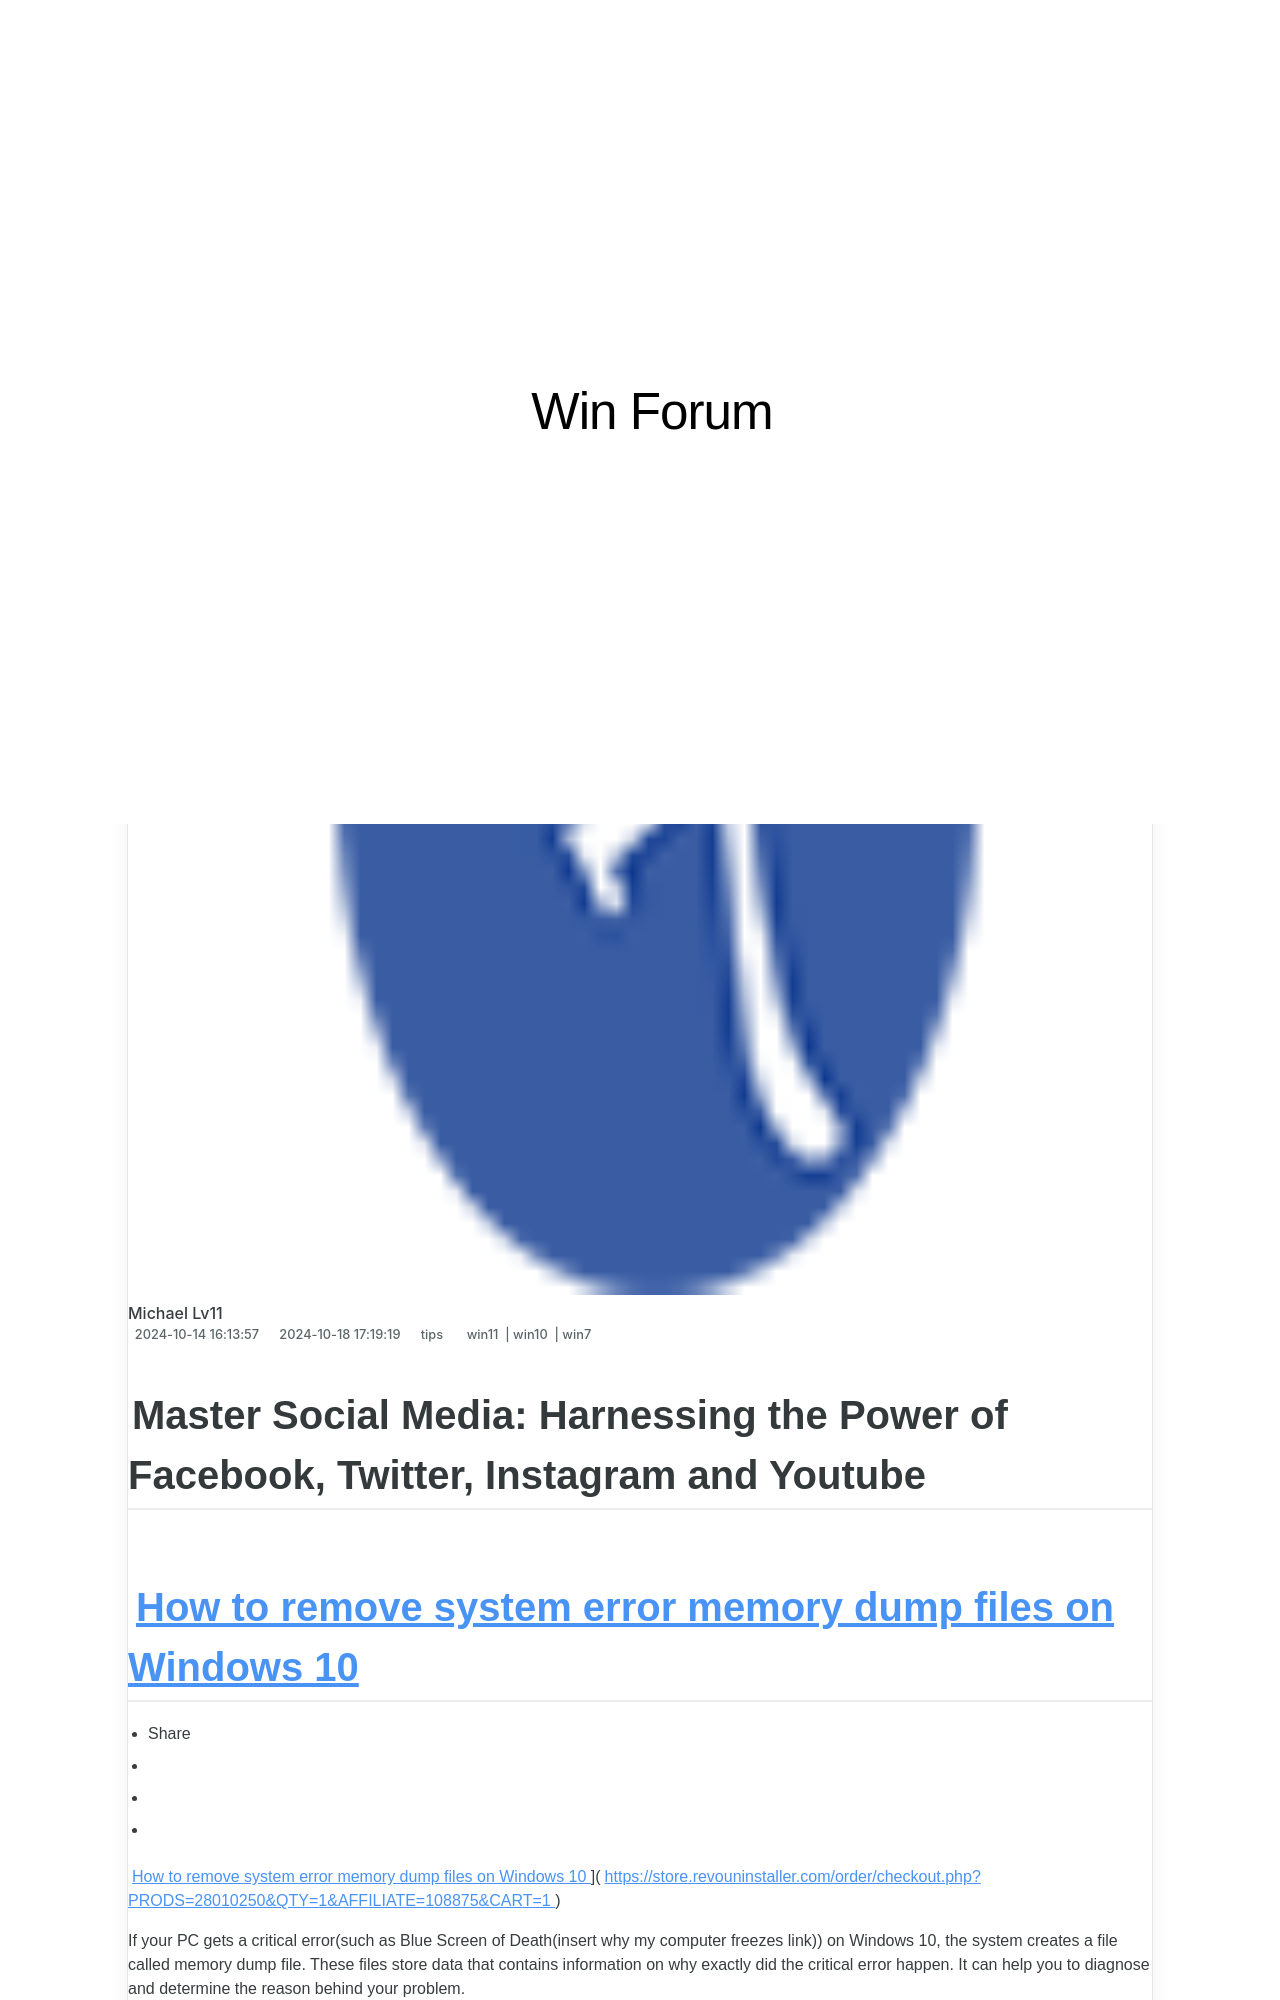

repository: techidaily/site-win-forum · page: mastering-communication-in-the-modern-age-with-facebook-twitter-instagram-and-youtube/index.html · generator: jekyll

---
title: Mastering Communication in the Modern Age with Facebook, Twitter, Instagram & Youtube
date: 2024-10-14T16:13:57.989Z
updated: 2024-10-18T17:19:19.734Z
tags:
  - win11
  - win10
  - win7
categories:
  - tips
description: This Article Describes Mastering Communication in the Modern Age with Facebook, Twitter, Instagram & Youtube
excerpt: This Article Describes Mastering Communication in the Modern Age with Facebook, Twitter, Instagram & Youtube
thumbnail: https://thmb.techidaily.com/dd50570496ecd6117c25174ee2bd7c391f8d8aee122e4f4fcf28370737609fdc.jpg
---

## Master Social Media: Harnessing the Power of Facebook, Twitter, Instagram and Youtube
